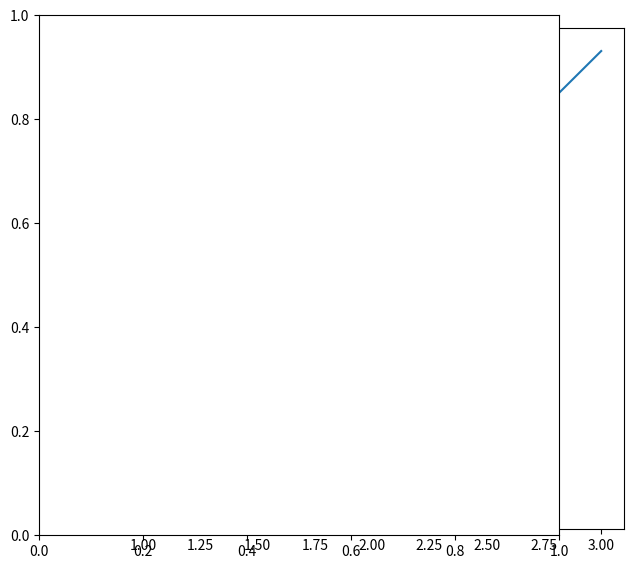

Write the Python code that produced this figure.
import matplotlib.pyplot as plt

fig = plt.figure(figsize=(6.5,6.5))
plt.plot([1,2,3],[4,5,6])
#         左下角坐标点
plt.axes([0,0.1,0.8,0.8])
plt.show()